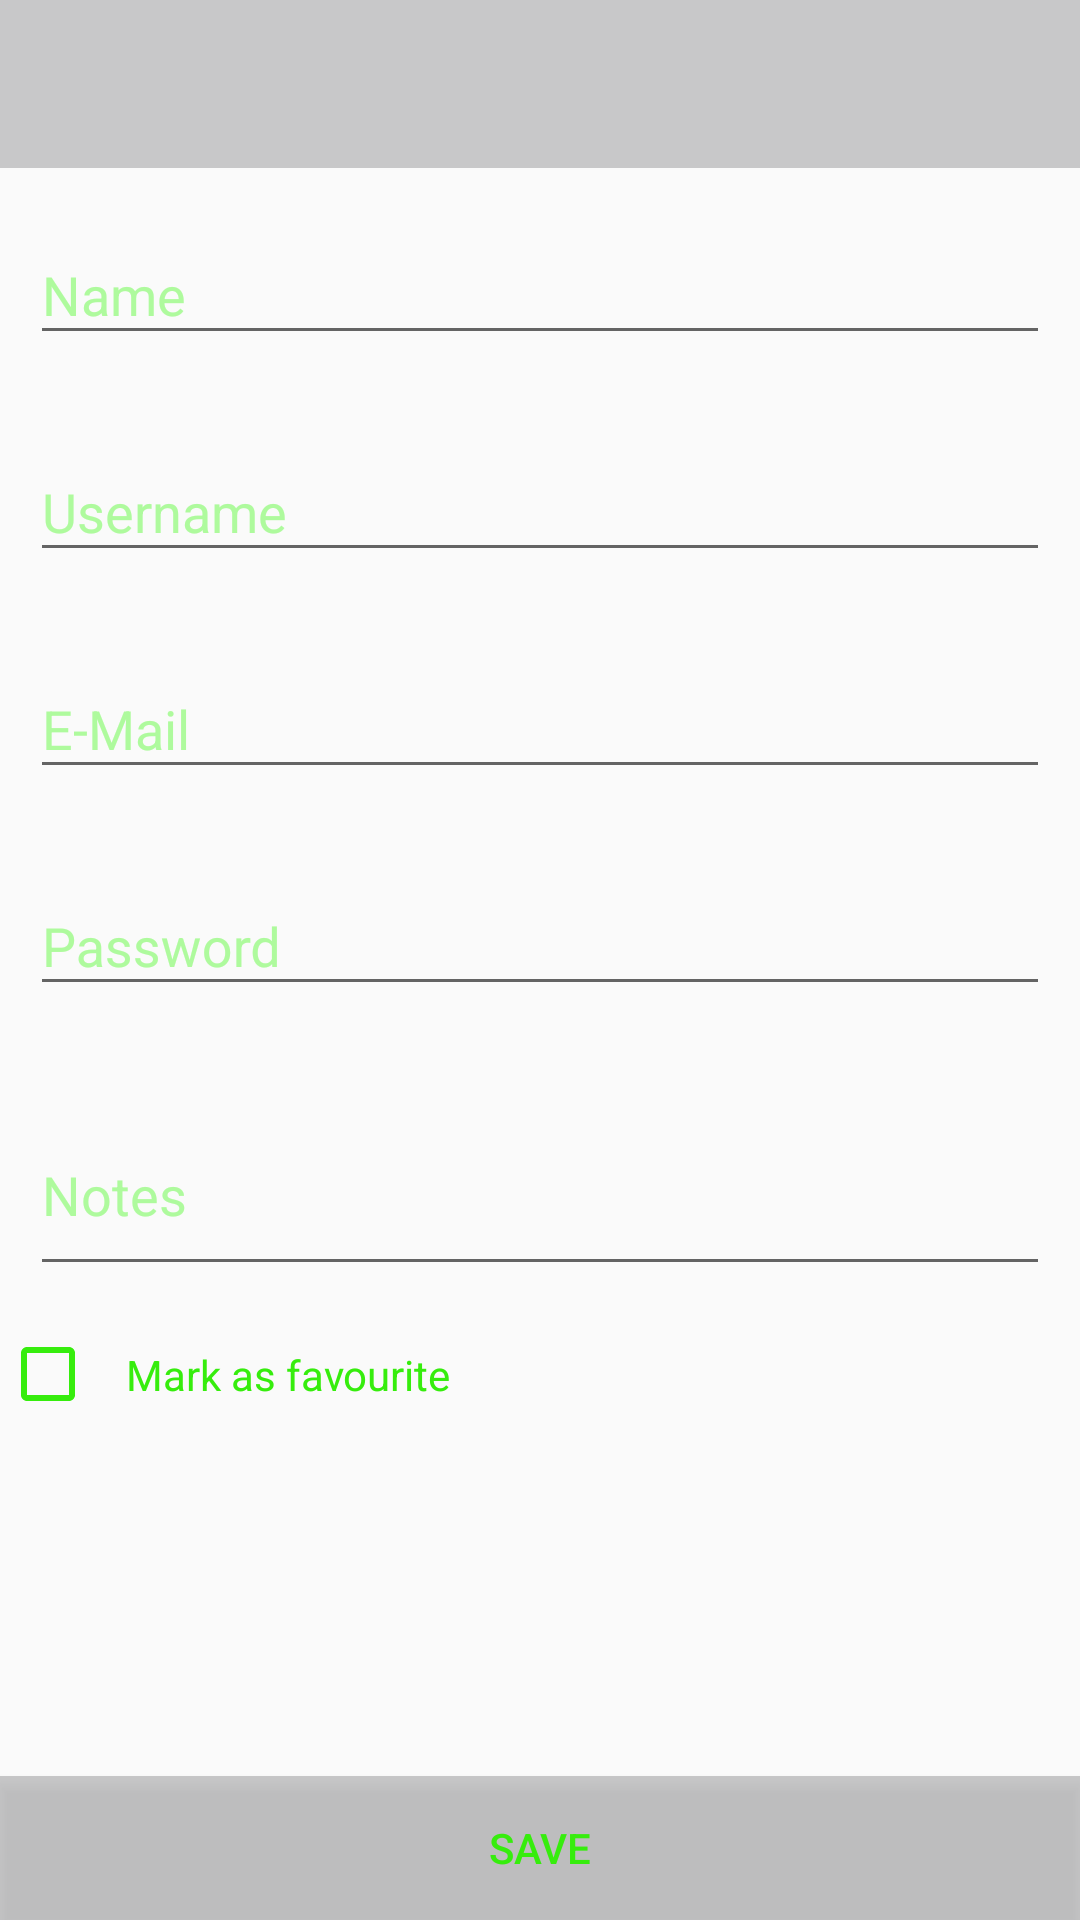

Reconstruct the res/layout file that produces this screen, plus the resources it refers to.
<!-- AndroidManifest.xml: application theme AppTheme -->
<!-- res/layout/activity_basic_authentication.xml -->
<?xml version="1.0" encoding="utf-8"?>
<LinearLayout xmlns:android="http://schemas.android.com/apk/res/android"
    xmlns:app="http://schemas.android.com/apk/res-auto"
    xmlns:tools="http://schemas.android.com/tools"
    android:layout_width="match_parent"
    android:layout_height="match_parent"
    tools:context="com.app.credentialvault.credvault.activities.BasicAuthenticationActivity"
    android:orientation="vertical"
    android:background="@drawable/background">

    <android.support.v7.widget.Toolbar
        android:id="@+id/toolbar"
        android:layout_width="match_parent"
        android:layout_height="wrap_content"
        android:background="@color/gridBackground">
    </android.support.v7.widget.Toolbar>

    <ScrollView
        android:layout_width="match_parent"
        android:layout_height="match_parent"
        android:fillViewport="true">
        <LinearLayout
            android:layout_width="match_parent"
            android:layout_height="wrap_content"
            android:orientation="vertical">
    <android.support.design.widget.TextInputLayout
        android:id="@+id/inputTxtName"
        android:layout_width="match_parent"
        android:layout_height="wrap_content"
        android:padding="10dp"
        android:textColorHint="@color/hintTextColorForms">

        <android.support.design.widget.TextInputEditText
            android:layout_width="match_parent"
            android:layout_height="wrap_content"
            android:hint="@string/name"
            android:inputType="text"
            android:textColor="@color/pureWhite"
            android:textColorHighlight="@color/pureWhite"/>
    </android.support.design.widget.TextInputLayout>

    <android.support.design.widget.TextInputLayout
        android:id="@+id/inputTxtUserName"
        android:layout_width="match_parent"
        android:layout_height="wrap_content"
        android:padding="10dp"
        android:textColorHint="@color/hintTextColorForms">

        <android.support.design.widget.TextInputEditText
            android:layout_width="match_parent"
            android:layout_height="wrap_content"
            android:hint="@string/username"
            android:inputType="text"
            android:textColor="@color/pureWhite"
            android:textColorHighlight="@color/pureWhite"/>

    </android.support.design.widget.TextInputLayout>

    <android.support.design.widget.TextInputLayout
        android:id="@+id/inputTxtEmail"
        android:layout_width="match_parent"
        android:layout_height="wrap_content"
        android:padding="10dp"
        android:textColorHint="@color/hintTextColorForms">

        <android.support.design.widget.TextInputEditText
            android:layout_width="match_parent"
            android:layout_height="wrap_content"
            android:hint="@string/email"
            android:inputType="text"
            android:textColor="@color/pureWhite"
            android:textColorHighlight="@color/pureWhite"/>

    </android.support.design.widget.TextInputLayout>

    <android.support.design.widget.TextInputLayout
        android:id="@+id/inputTxtPassword"
        android:layout_width="match_parent"
        android:layout_height="wrap_content"
        android:padding="10dp"
        android:textColorHint="@color/hintTextColorForms">

        <android.support.design.widget.TextInputEditText
            android:layout_width="match_parent"
            android:layout_height="wrap_content"
            android:hint="@string/password"
            android:inputType="text"
            android:textColor="@color/pureWhite"
            android:textColorHighlight="@color/pureWhite"/>

    </android.support.design.widget.TextInputLayout>

    <android.support.design.widget.TextInputLayout
        android:id="@+id/inputTxtNote"
        android:layout_width="match_parent"
        android:layout_height="wrap_content"
        android:padding="10dp"
        android:textColorHint="@color/hintTextColorForms">

        <android.support.design.widget.TextInputEditText
            android:layout_width="match_parent"
            android:layout_height="wrap_content"
            android:hint="@string/notes"
            android:inputType="textMultiLine"
            android:lines="2"
            android:maxLines="2"
            android:textColor="@color/pureWhite"
            android:textColorHighlight="@color/pureWhite"/>

    </android.support.design.widget.TextInputLayout>
    <android.support.v7.widget.AppCompatCheckBox
        android:id="@+id/checkbox_favourite"
        android:layout_width="match_parent"
        android:layout_height="wrap_content"
        android:text="@string/favourite_checkbox"
        android:textColor="@color/cardtext"
        android:theme="@style/CheckBoxComponent"
        android:padding="10dp"/>

    <LinearLayout
        android:layout_width="match_parent"
        android:layout_height="match_parent">
        <Button android:id="@+id/buttonSave"
            android:layout_width="match_parent"
            android:layout_height="wrap_content"
            android:layout_gravity="bottom"
            android:background="@color/gridBackground"
            android:textColor="@color/cardtext"
            android:text="@string/save" />
    </LinearLayout>
        </LinearLayout>
    </ScrollView>

</LinearLayout>
<!-- resources referenced by this layout -->
<resources>
  <color name="cardtext">#36ed0d</color>
  <color name="gridBackground">#443f3f40</color>
  <color name="hintTextColorForms">#aefa9d</color>
  <color name="pureWhite">#ffffff</color>
  <!-- drawable background (drawable) -->
  <?xml version="1.0" encoding="utf-8"?>
  <bitmap xmlns:android="http://schemas.android.com/apk/res/android"
      android:src="@drawable/ep_naturalblack"
      android:tileMode="repeat" />
  <string name="email">E-Mail</string>
  <string name="favourite_checkbox">Mark as favourite</string>
  <string name="name">Name</string>
  <string name="notes">Notes</string>
  <string name="password">Password</string>
  <string name="save">Save</string>
  <string name="username">Username</string>
  <style name="CheckBoxComponent" parent="Theme.AppCompat.Light.NoActionBar">
          //Checked color
          <item name="colorAccent">@color/fadedLightGreenAccent</item>
          //Checkbox border color
          <item name="android:textColorSecondary">@color/lightGreenAccent</item>
      </style>
  <style name="AppTheme" parent="Theme.AppCompat.Light.NoActionBar">
          
          <item name="colorPrimary">@color/colorPrimary</item>
          <item name="colorPrimaryDark">@color/colorPrimaryDark</item>
          <item name="colorAccent">@color/colorAccent</item>
      </style>
  <color name="fadedLightGreenAccent">#aefa9d</color>
  <color name="lightGreenAccent">#36ed0d</color>
  <color name="colorPrimary">#3f51b5</color>
  <color name="colorPrimaryDark">#303F9F</color>
  <color name="colorAccent">#ff4081</color>
</resources>
